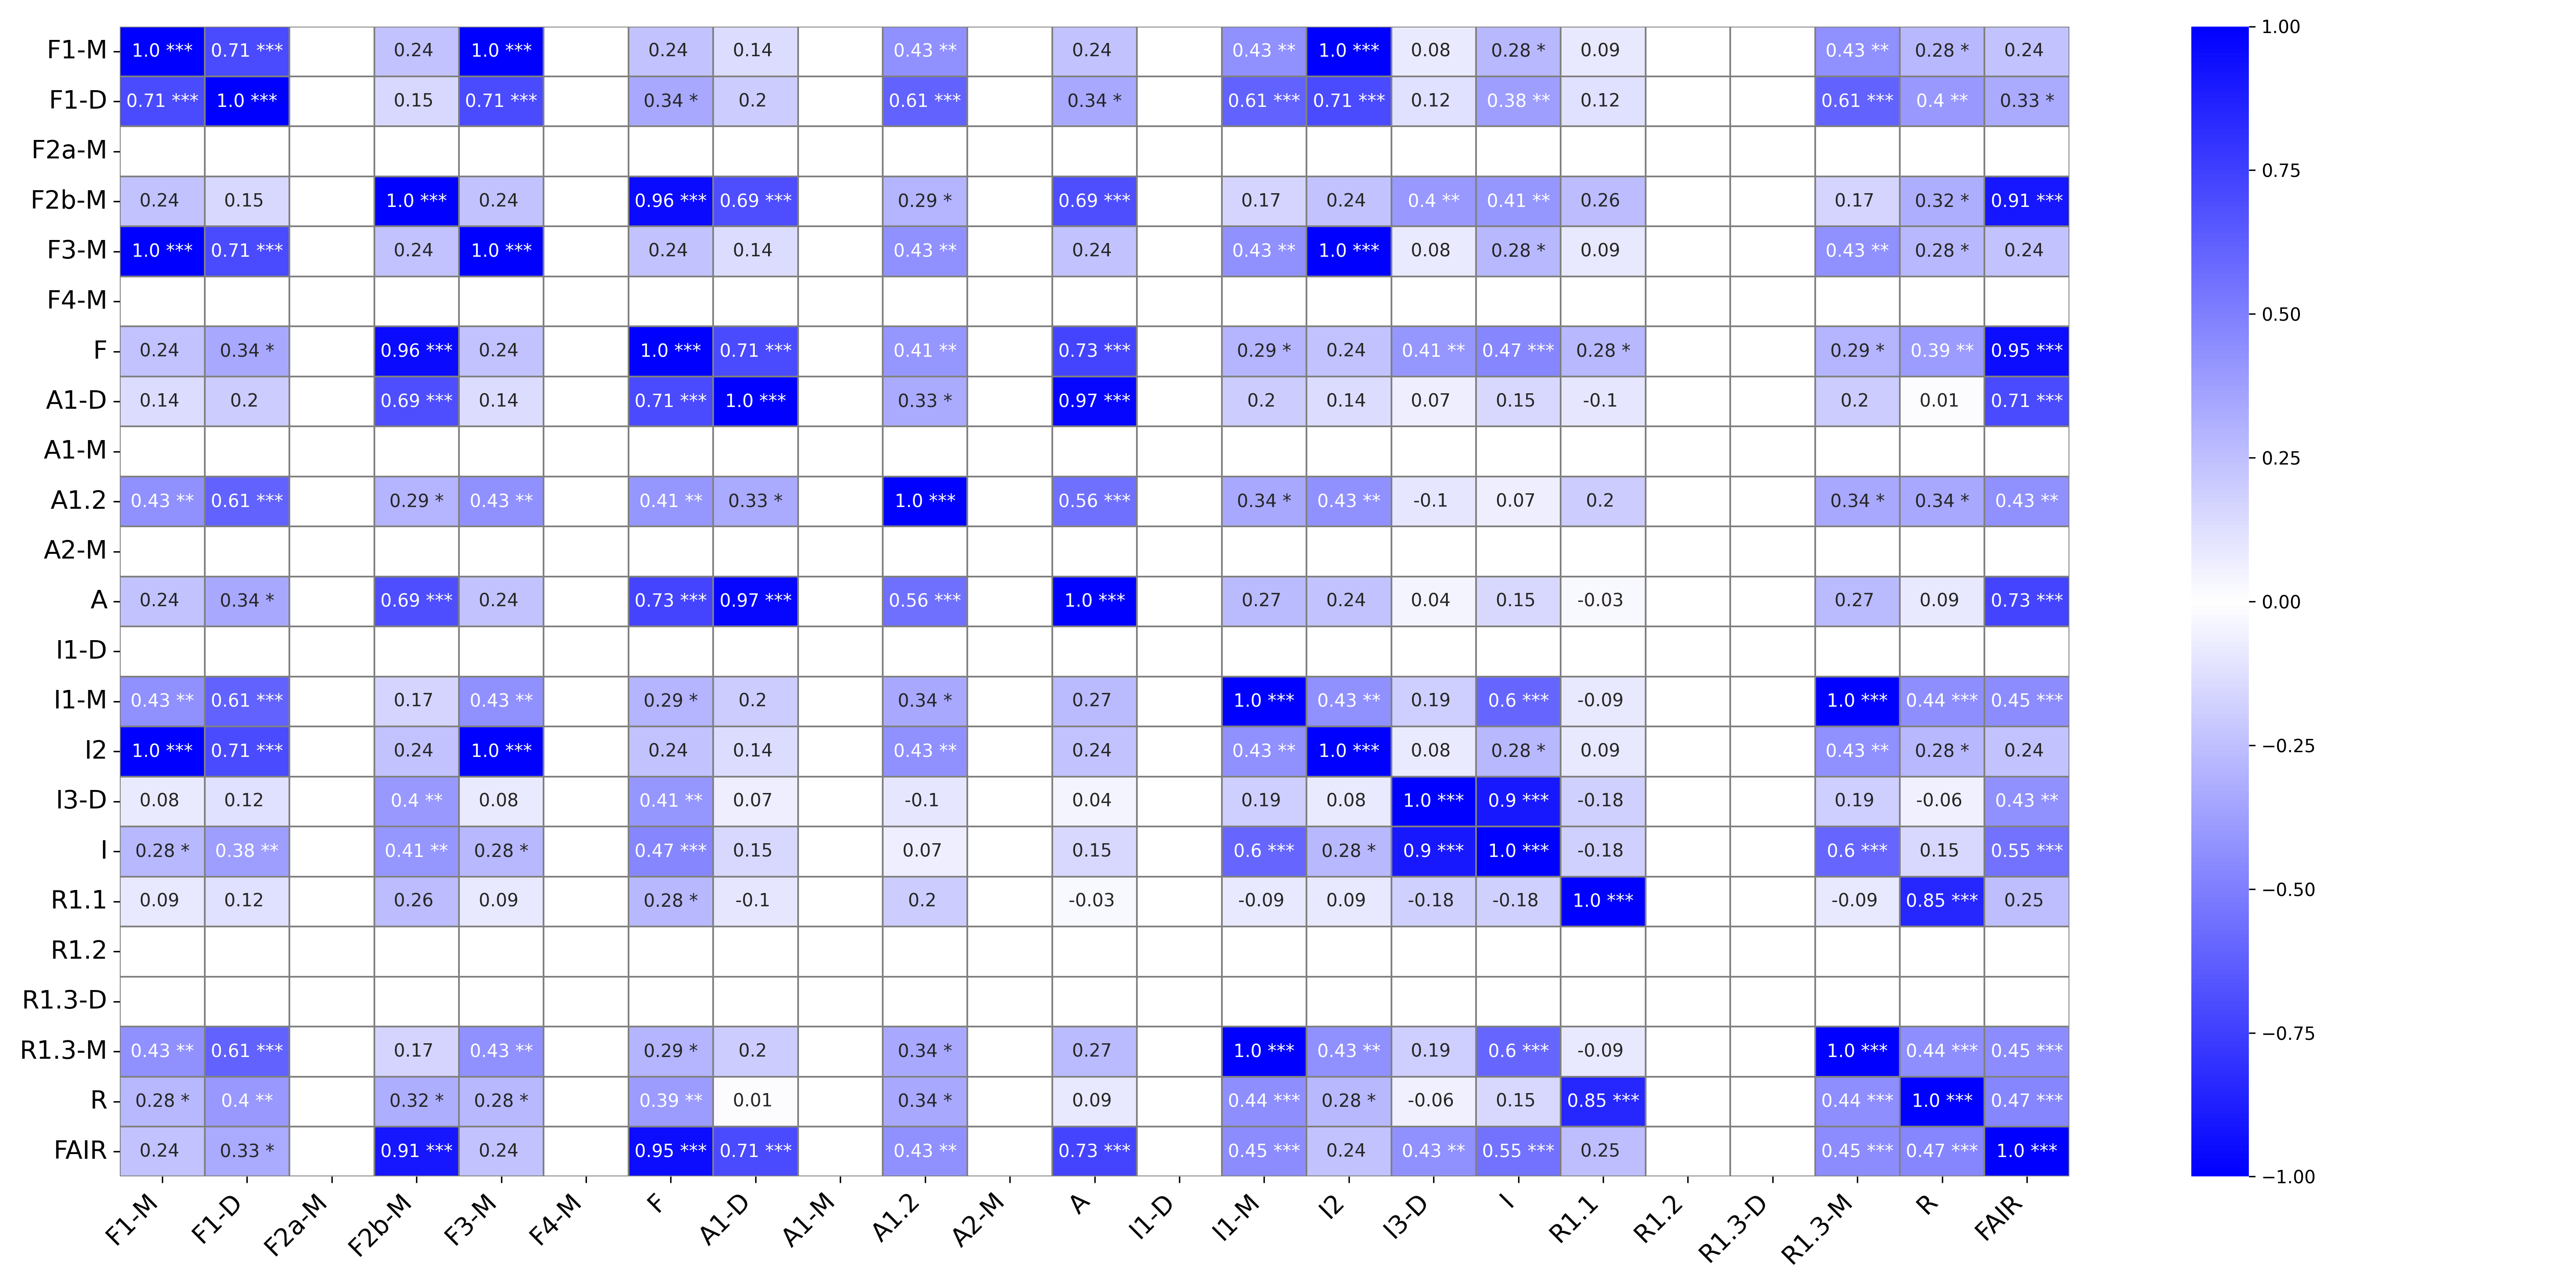

The table this chart was drawn from, first rows:
, F1-M, F1-M_p-value, F1-D, F1-D_p-value, F2a-M, F2a-M_p-value, F2b-M, F2b-M_p-value, F3-M, F3-M_p-value, F4-M, F4-M_p-value, F, F_p-value, A1-D, A1-D_p-value, A1-M, A1-M_p-value, A1.2, A1.2_p-value, A2-M, A2-M_p-value, A
F1-M, 1.0, ***, 0.71, ***, , , 0.24, , 1.0, ***, , , 0.24, , 0.14, , , , 0.43, **, , , 0.24
F1-D, 0.71, ***, 1.0, ***, , , 0.15, , 0.71, ***, , , 0.34, *, 0.2, , , , 0.61, ***, , , 0.34
F2a-M, , , , , , ***, , , , , , , , , , , , , , , , , 
F2b-M, 0.24, , 0.15, , , , 1.0, ***, 0.24, , , , 0.96, ***, 0.69, ***, , , 0.29, *, , , 0.69
F3-M, 1.0, ***, 0.71, ***, , , 0.24, , 1.0, ***, , , 0.24, , 0.14, , , , 0.43, **, , , 0.24
F4-M, , , , , , , , , , , , ***, , , , , , , , , , , 
F, 0.24, , 0.34, *, , , 0.96, ***, 0.24, , , , 1.0, ***, 0.71, ***, , , 0.41, **, , , 0.73
A1-D, 0.14, , 0.2, , , , 0.69, ***, 0.14, , , , 0.71, ***, 1.0, ***, , , 0.33, *, , , 0.97
A1-M, , , , , , , , , , , , , , , , , , ***, , , , , 
A1.2, 0.43, **, 0.61, ***, , , 0.29, *, 0.43, **, , , 0.41, **, 0.33, *, , , 1.0, ***, , , 0.56
A2-M, , , , , , , , , , , , , , , , , , , , , , ***, 
A, 0.24, , 0.34, *, , , 0.69, ***, 0.24, , , , 0.73, ***, 0.97, ***, , , 0.56, ***, , , 1.0
I1-D, , , , , , , , , , , , , , , , , , , , , , , 
I1-M, 0.43, **, 0.61, ***, , , 0.17, , 0.43, **, , , 0.29, *, 0.2, , , , 0.34, *, , , 0.27
I2, 1.0, ***, 0.71, ***, , , 0.24, , 1.0, ***, , , 0.24, , 0.14, , , , 0.43, **, , , 0.24
I3-D, 0.08, , 0.12, , , , 0.4, **, 0.08, , , , 0.41, **, 0.07, , , , -0.1, , , , 0.04
I, 0.28, *, 0.38, **, , , 0.41, **, 0.28, *, , , 0.47, ***, 0.15, , , , 0.07, , , , 0.15
R1.1, 0.09, , 0.12, , , , 0.26, , 0.09, , , , 0.28, *, -0.1, , , , 0.2, , , , -0.03
R1.2, , , , , , , , , , , , , , , , , , , , , , , 
R1.3-D, , , , , , , , , , , , , , , , , , , , , , , 
R1.3-M, 0.43, **, 0.61, ***, , , 0.17, , 0.43, **, , , 0.29, *, 0.2, , , , 0.34, *, , , 0.27
R, 0.28, *, 0.4, **, , , 0.32, *, 0.28, *, , , 0.39, **, 0.01, , , , 0.34, *, , , 0.09
FAIR, 0.24, , 0.33, *, , , 0.91, ***, 0.24, , , , 0.95, ***, 0.71, ***, , , 0.43, **, , , 0.73
